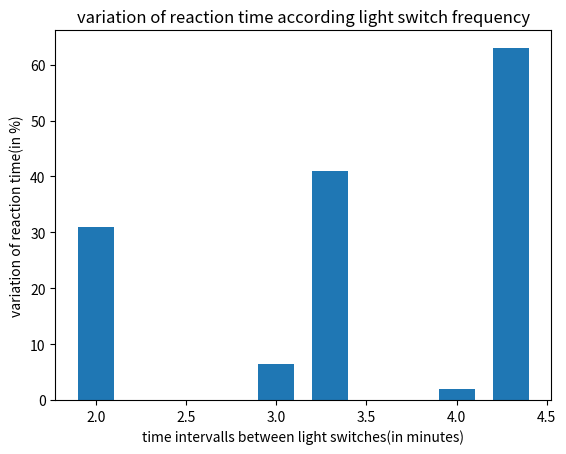

This chart was generated by the following Python code:
import matplotlib.pyplot as plt

time = [2, 3, 3.3, 4, 4.3]
variations = [31,6.4, 41, 2, 63]

plt.bar(time, variations, width = 0.2)
plt.title('variation of reaction time according light switch frequency')
plt.xlabel('time intervalls between light switches(in minutes)')
plt.ylabel('variation of reaction time(in %)')
plt.show()
